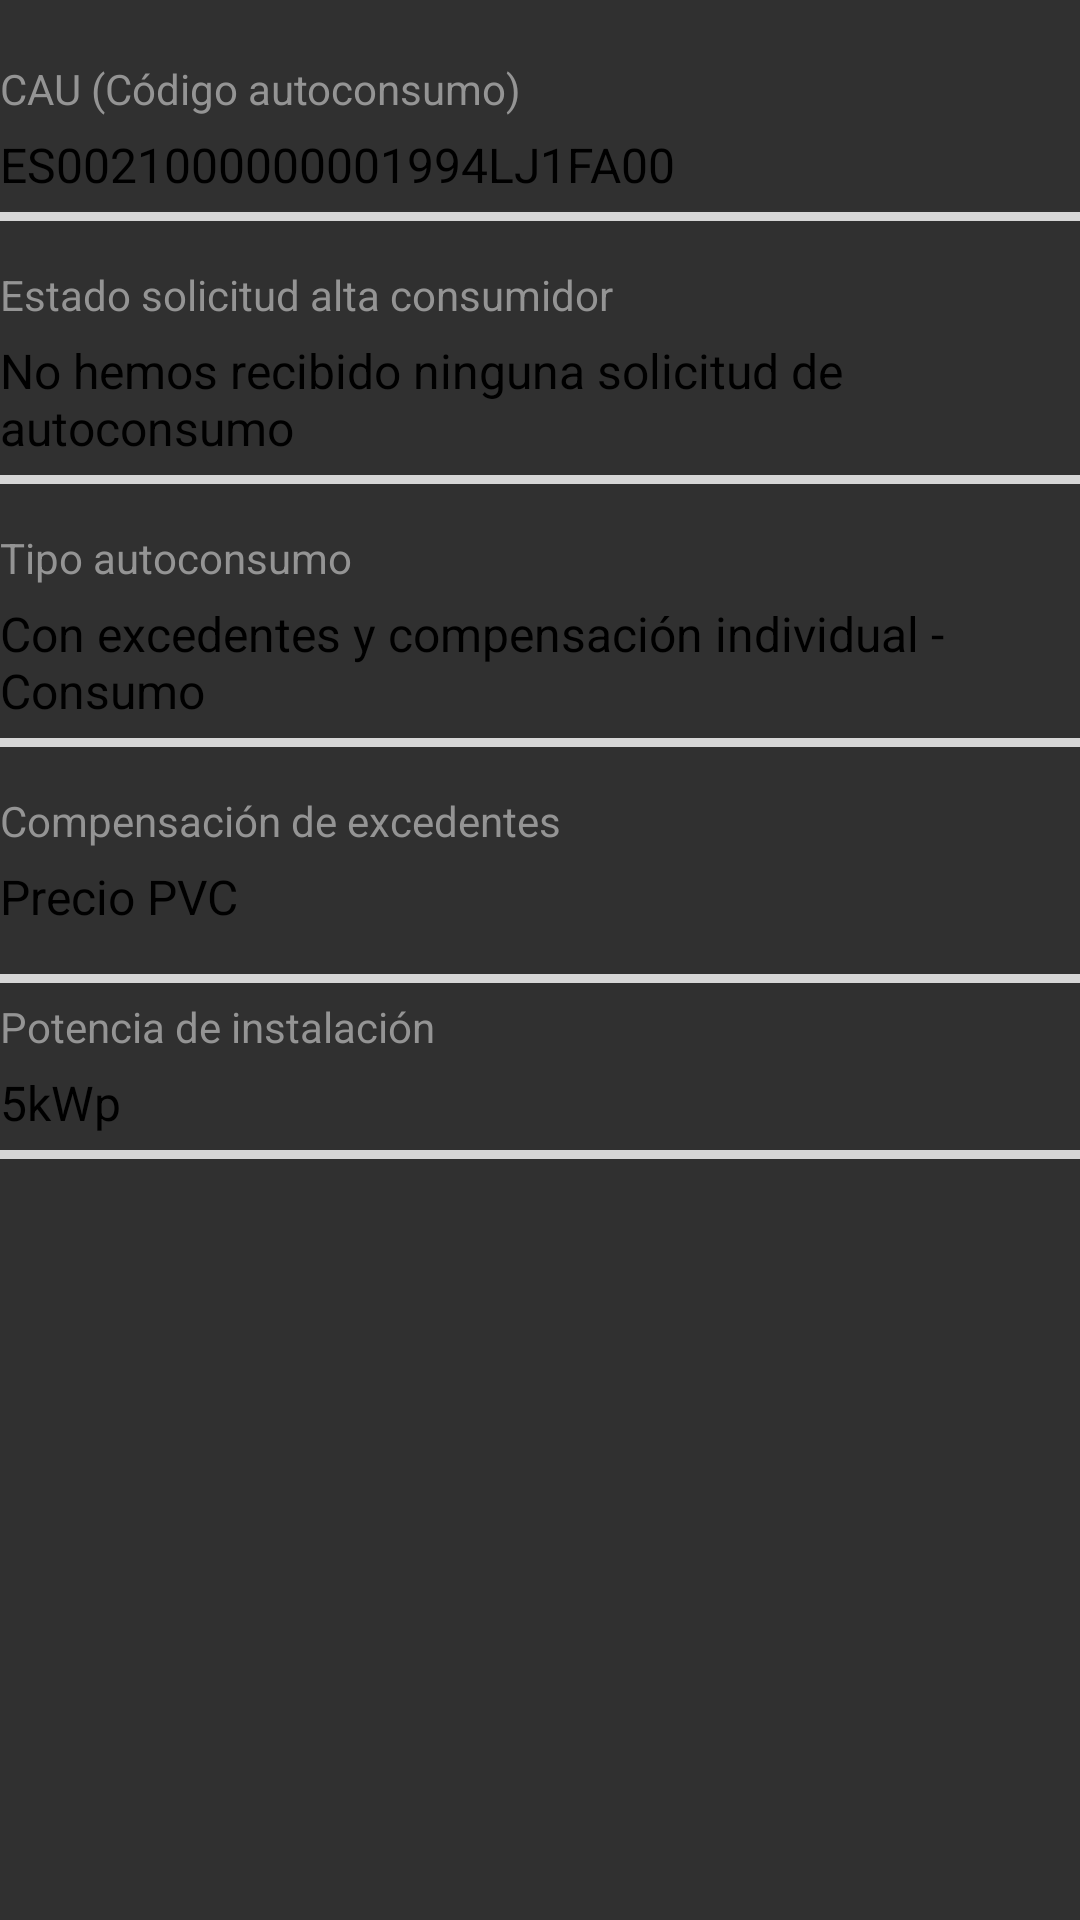

The Android layout XML behind this screen, and the referenced resources:
<!-- AndroidManifest.xml: application theme Theme.AppCompat -->
<!-- res/layout/fragment_detalles.xml -->
<?xml version="1.0" encoding="utf-8"?>
<FrameLayout xmlns:android="http://schemas.android.com/apk/res/android"
    xmlns:tools="http://schemas.android.com/tools"
    android:layout_width="match_parent"
    android:layout_height="match_parent"
    tools:context=".ui.smartsolarfragments.DetallesFragment"
    android:paddingTop="20dp"
    android:windowSoftInputMode="stateVisible|adjustResize"
    >

    <LinearLayout
        android:layout_width="match_parent"
        android:layout_height="wrap_content"
        android:orientation="vertical">

        <LinearLayout
            android:layout_width="match_parent"
            android:layout_height="wrap_content"
            android:orientation="vertical"
            >
            <TextView
                android:layout_width="wrap_content"
                android:layout_height="wrap_content"
                android:textColor="@color/darkGray"
                android:text="@string/smart_solar_detalles_cau"
                />
            <TextView
                android:layout_width="match_parent"
                android:layout_height="wrap_content"
                android:text="ES0021000000001994LJ1FA00"
                android:textSize="16dp"
                android:textColor="@color/black"
                android:layout_marginTop="5dp"
                />
            <View
                android:layout_marginTop="5dp"
                android:layout_marginBottom="5dp"
                android:layout_width="match_parent"
                android:layout_height="3dp"
                android:background="@color/gray" />
        </LinearLayout>
        <LinearLayout
            android:layout_width="match_parent"
            android:layout_height="wrap_content"
            android:orientation="vertical"
            android:paddingTop="10dp"
            >
            <TextView
                android:layout_width="wrap_content"
                android:layout_height="wrap_content"
                android:textColor="@color/darkGray"
                android:text="@string/smart_solar_detalles_estado_solicitud_alta_consumidor"
                />
            <LinearLayout
                android:layout_width="match_parent"
                android:layout_height="match_parent"
                android:orientation="horizontal">
                <TextView
                    android:layout_weight="6"
                    android:layout_width="0dp"
                    android:layout_height="wrap_content"
                    android:text="No hemos recibido ninguna solicitud de autoconsumo"
                    android:layout_marginTop="5dp"
                    android:textSize="16dp"
                    android:textColor="@color/black"
                    />
                <ImageView
                    android:id="@+id/imgInfo"
                    android:layout_weight="1"
                    android:layout_width="0dp"
                    android:layout_height="25dp"
                    android:src="@drawable/icon_info"
                    android:layout_gravity="center"
                    android:clickable="true"
                    />
            </LinearLayout>
            <View
                android:layout_marginTop="5dp"
                android:layout_marginBottom="5dp"
                android:layout_width="match_parent"
                android:layout_height="3dp"
                android:background="@color/gray" />
        </LinearLayout>
        <LinearLayout
            android:layout_width="match_parent"
            android:layout_height="wrap_content"
            android:orientation="vertical"
            android:paddingTop="10dp"
            >
            <TextView
                android:layout_width="wrap_content"
                android:layout_height="wrap_content"
                android:textColor="@color/darkGray"
                android:text="@string/smart_solar_detalles_tipo_autoconsumo"
                />
            <TextView
                android:layout_width="match_parent"
                android:layout_height="wrap_content"
                android:text="Con excedentes y compensación individual - Consumo"
                android:layout_marginTop="5dp"
                android:textSize="16dp"
                android:textColor="@color/black"
                />
            <View
                android:layout_marginTop="5dp"
                android:layout_marginBottom="5dp"
                android:layout_width="match_parent"
                android:layout_height="3dp"
                android:background="@color/gray" />
        </LinearLayout>
        <LinearLayout
            android:layout_width="match_parent"
            android:layout_height="wrap_content"
            android:orientation="vertical"
            android:paddingTop="10dp"
            >
            <TextView
                android:layout_width="wrap_content"
                android:layout_height="wrap_content"
                android:textColor="@color/darkGray"
                android:text="@string/smart_solar_detalles_compensacion_de_excedentes"
                />
            <TextView
                android:layout_width="match_parent"
                android:layout_height="wrap_content"
                android:text="Precio PVC"
                android:layout_marginTop="5dp"
                android:textSize="16dp"
                android:textColor="@color/black"
                />

        </LinearLayout>
        <LinearLayout
            android:layout_width="match_parent"
            android:layout_height="wrap_content"
            android:orientation="vertical"
            android:paddingTop="10dp"
            >

            <View
                android:layout_width="match_parent"
                android:layout_height="3dp"
                android:layout_marginTop="5dp"
                android:layout_marginBottom="5dp"
                android:background="@color/gray" />

            <TextView
                android:layout_width="wrap_content"
                android:layout_height="wrap_content"
                android:textColor="@color/darkGray"
                android:text="@string/smart_solar_detalles_potencia_de_instalacion"
                />
            <EditText
                android:layout_width="match_parent"
                android:layout_height="wrap_content"
                android:text="5kWp"
                android:layout_marginTop="5dp"
                android:textSize="16dp"
                android:background="@null"
                android:textColor="@color/black"
                />
            <View
                android:layout_marginTop="5dp"
                android:layout_marginBottom="5dp"
                android:layout_width="match_parent"
                android:layout_height="3dp"
                android:background="@color/gray" />
        </LinearLayout>
    </LinearLayout>

</FrameLayout>
<!-- resources referenced by this layout -->
<resources>
  <color name="black">#FF000000</color>
  <color name="darkGray">#949494</color>
  <color name="gray">#d6d6d6</color>
  <string name="smart_solar_detalles_cau">CAU (Código autoconsumo)</string>
  <string name="smart_solar_detalles_compensacion_de_excedentes">Compensación de excedentes</string>
  <string name="smart_solar_detalles_estado_solicitud_alta_consumidor">Estado solicitud alta consumidor</string>
  <string name="smart_solar_detalles_potencia_de_instalacion">Potencia de instalación</string>
  <string name="smart_solar_detalles_tipo_autoconsumo">Tipo autoconsumo</string>
</resources>
